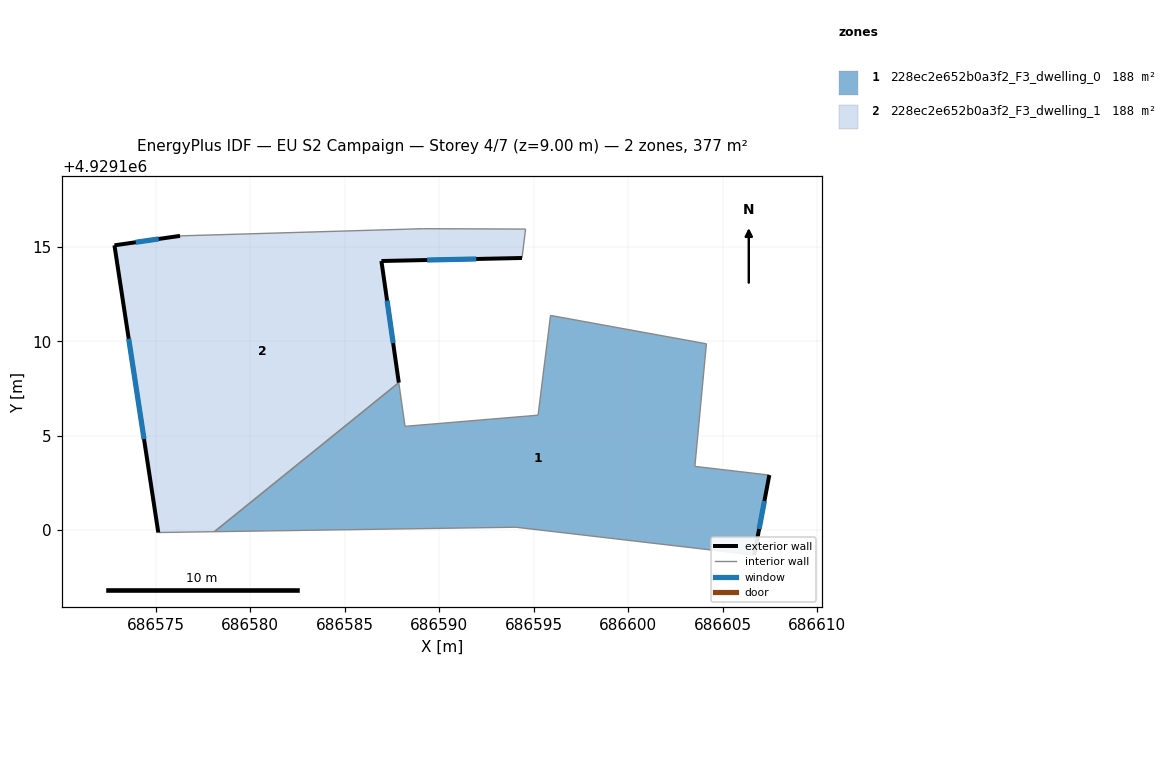
=== STOREY PLAN SPEC (per zone: floor XY polygon, exterior-wall plan segments, windows/doors) ===
zone 1: 228ec2e652b0a3f2_F3_dwelling_0  (188.4 m²)
  floor: (686606.67, 4929098.68) (686607.47, 4929102.92) (686603.53, 4929103.38) (686604.14, 4929109.86) (686595.89, 4929111.37) (686595.23, 4929106.08) (686588.19, 4929105.50) (686587.86, 4929107.81) (686578.09, 4929099.92) (686594.06, 4929100.16)
  exterior wall: (686607.47, 4929102.92) – (686606.67, 4929098.68)  [4.3 m]
    window: (686607.21, 4929101.54) – (686606.93, 4929100.06)  [1.6 m²]
  interior walls: 9
zone 2: 228ec2e652b0a3f2_F3_dwelling_1  (188.4 m²)
  floor: (686587.86, 4929107.81) (686586.94, 4929114.25) (686594.38, 4929114.41) (686594.57, 4929115.93) (686589.15, 4929115.96) (686576.28, 4929115.58) (686572.81, 4929115.08) (686575.13, 4929099.88) (686578.09, 4929099.92)
  exterior wall: (686594.38, 4929114.41) – (686586.94, 4929114.25)  [7.4 m]
    window: (686591.96, 4929114.35) – (686589.36, 4929114.30)  [2.7 m²]
  exterior wall: (686586.94, 4929114.25) – (686587.86, 4929107.81)  [6.5 m]
    window: (686587.24, 4929112.15) – (686587.56, 4929109.90)  [2.4 m²]
  exterior wall: (686575.13, 4929099.88) – (686572.81, 4929115.08)  [15.4 m]
    window: (686574.37, 4929104.82) – (686573.56, 4929110.13)  [5.6 m²]
  exterior wall: (686572.81, 4929115.08) – (686576.28, 4929115.58)  [3.5 m]
    window: (686573.93, 4929115.24) – (686575.15, 4929115.41)  [1.3 m²]
  interior walls: 5

=== DERIVED (storey summary) ===
Building: EU S2 Campaign
Storey: 4 of 7  (floor level z = 9.00 m)
Storey gross floor area: 376.9 m²
Zones on this storey: 2
  - 228ec2e652b0a3f2_F3_dwelling_0: floor 188.4 m²; exterior wall 4.3 m (12.9 m²); 1 window(s) 1.6 m²; WWR 12.2%
  - 228ec2e652b0a3f2_F3_dwelling_1: floor 188.4 m²; exterior wall 32.8 m (98.5 m²); 4 window(s) 12.0 m²; WWR 12.2%
Zone adjacency (shared interzone walls):
  - 228ec2e652b0a3f2_F3_dwelling_0 ↔ 228ec2e652b0a3f2_F3_dwelling_1